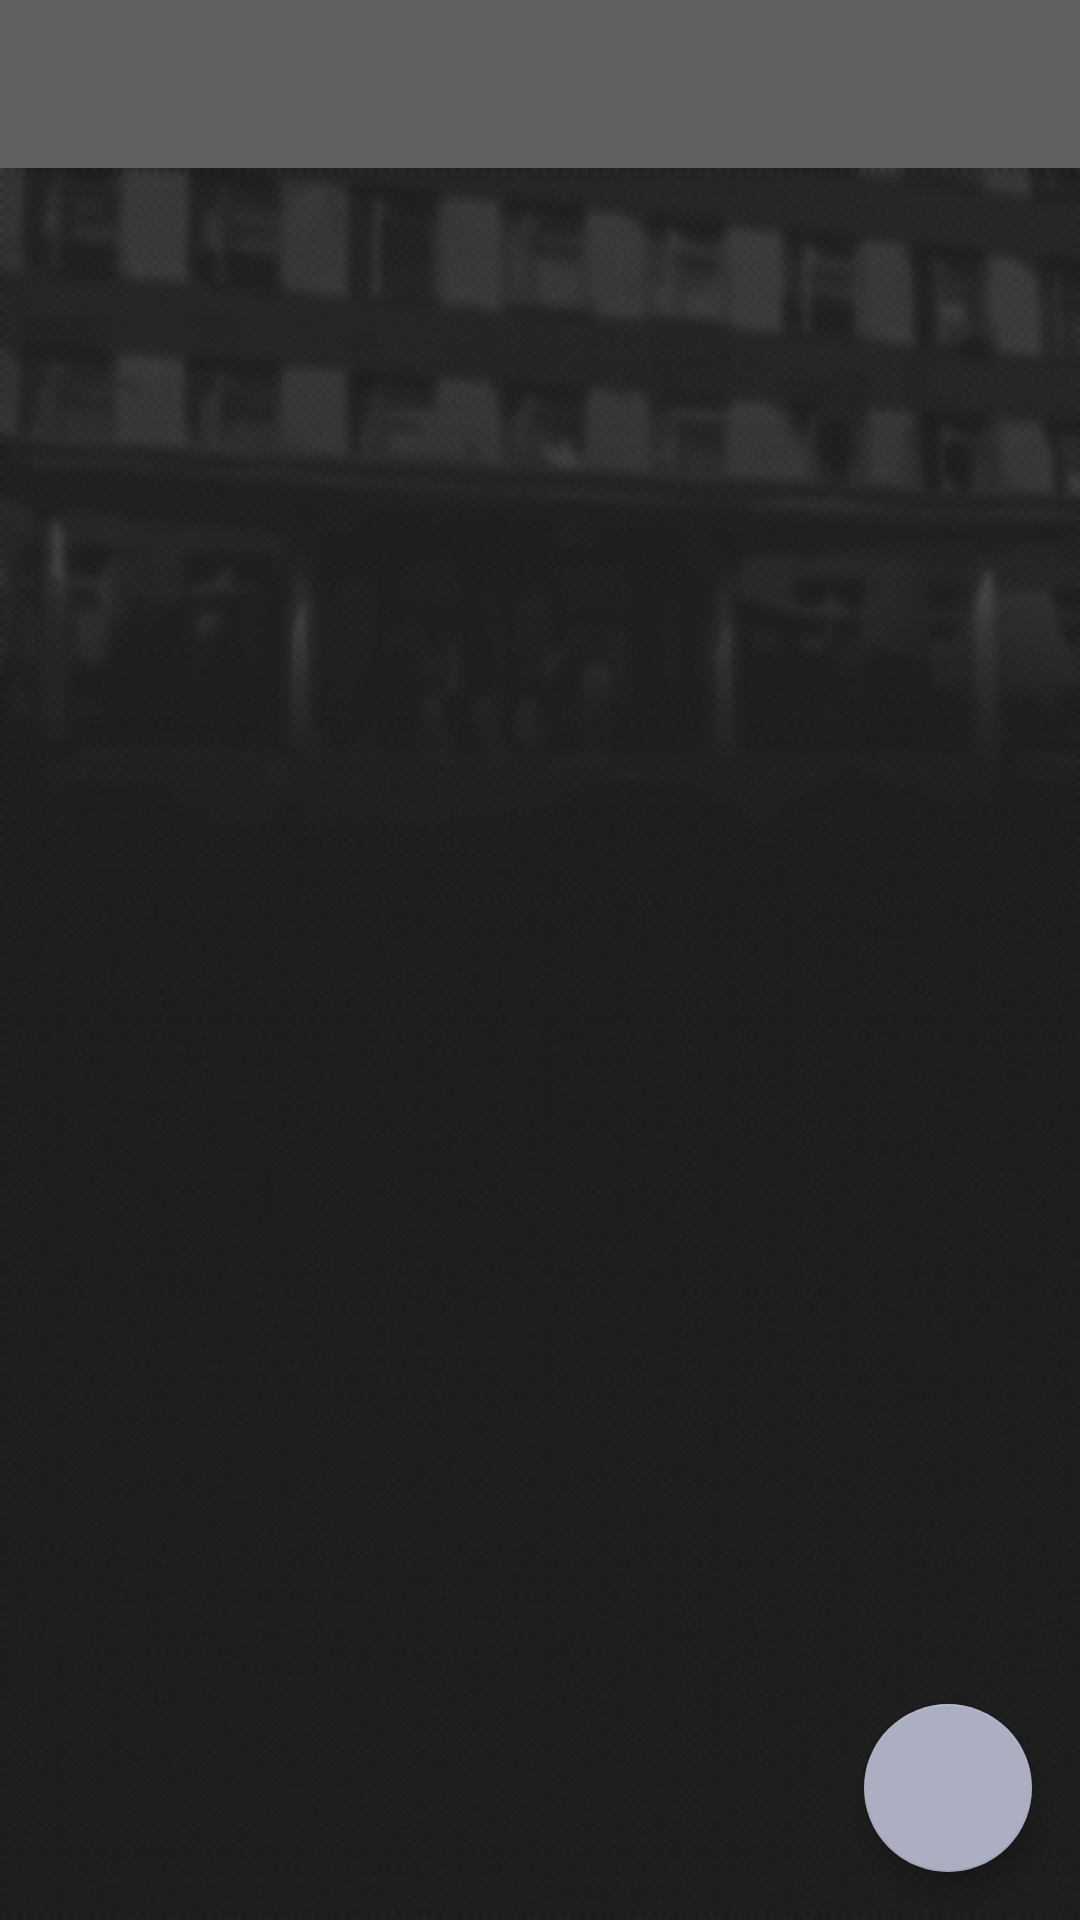

Here is an Android app screen rendered from its layout file. Give the layout XML and the strings, colors and styles it references.
<!-- AndroidManifest.xml: activity theme AppTheme.NoActionBar -->
<!-- res/layout/activity_news.xml -->
<?xml version="1.0" encoding="utf-8"?>
<android.support.design.widget.CoordinatorLayout xmlns:android="http://schemas.android.com/apk/res/android"
    xmlns:app="http://schemas.android.com/apk/res-auto"
    xmlns:tools="http://schemas.android.com/tools"
    android:layout_width="match_parent"
    android:layout_height="match_parent"
    android:fitsSystemWindows="true"
    tools:context="com.hpk.pr131.hpk_beta.Activity.NewsActivity">

    <android.support.design.widget.AppBarLayout
        android:layout_width="match_parent"
        android:layout_height="wrap_content"
        android:theme="@style/AppTheme.AppBarOverlay">

        <android.support.v7.widget.Toolbar
            android:id="@+id/toolbar"
            android:layout_width="match_parent"
            android:layout_height="?attr/actionBarSize"
            android:background="?attr/colorPrimary"
            app:popupTheme="@style/AppTheme.PopupOverlay" />

    </android.support.design.widget.AppBarLayout>

    <include layout="@layout/content_news" />

    <android.support.design.widget.FloatingActionButton
        android:id="@+id/fab"
        android:layout_width="wrap_content"
        android:layout_height="wrap_content"
        android:layout_gravity="bottom|end"
        android:layout_margin="@dimen/fab_margin"
        app:backgroundTint="#FFACAFC2"
        android:src="@drawable/ic_refresh_black_24dp" />

</android.support.design.widget.CoordinatorLayout>
<!-- res/layout/content_news.xml (included above) -->
<?xml version="1.0" encoding="utf-8"?>
<RelativeLayout xmlns:android="http://schemas.android.com/apk/res/android"
    xmlns:app="http://schemas.android.com/apk/res-auto"
    xmlns:tools="http://schemas.android.com/tools"
    android:layout_width="match_parent"
    android:layout_height="match_parent"
    android:paddingBottom="@dimen/activity_vertical_margin"
    android:paddingLeft="@dimen/activity_horizontal_margin"
    android:paddingRight="@dimen/activity_horizontal_margin"
    android:paddingTop="@dimen/activity_vertical_margin"
    app:layout_behavior="@string/appbar_scrolling_view_behavior"
    tools:context="com.hpk.pr131.hpk_beta.Activity.NewsActivity"
    tools:showIn="@layout/activity_news"
    android:background="@drawable/common_back">

    <android.support.v7.widget.RecyclerView
        android:id="@+id/rv_news"
        android:layout_width="match_parent"
        android:layout_height="match_parent" />

</RelativeLayout>
<!-- resources referenced by this layout -->
<resources>
  <dimen name="activity_horizontal_margin">16dp</dimen>
  <dimen name="activity_vertical_margin">16dp</dimen>
  <dimen name="fab_margin">16dp</dimen>
  <!-- drawable common_back: png bitmap (drawable, 84625 bytes) -->
  <style name="AppTheme.AppBarOverlay" parent="ThemeOverlay.AppCompat.Dark.ActionBar" />
  <style name="AppTheme.PopupOverlay" parent="ThemeOverlay.AppCompat.Light" />
  <style name="AppTheme.NoActionBar">
          <item name="windowActionBar">false</item>
          <item name="windowNoTitle">true</item>
      </style>
</resources>
